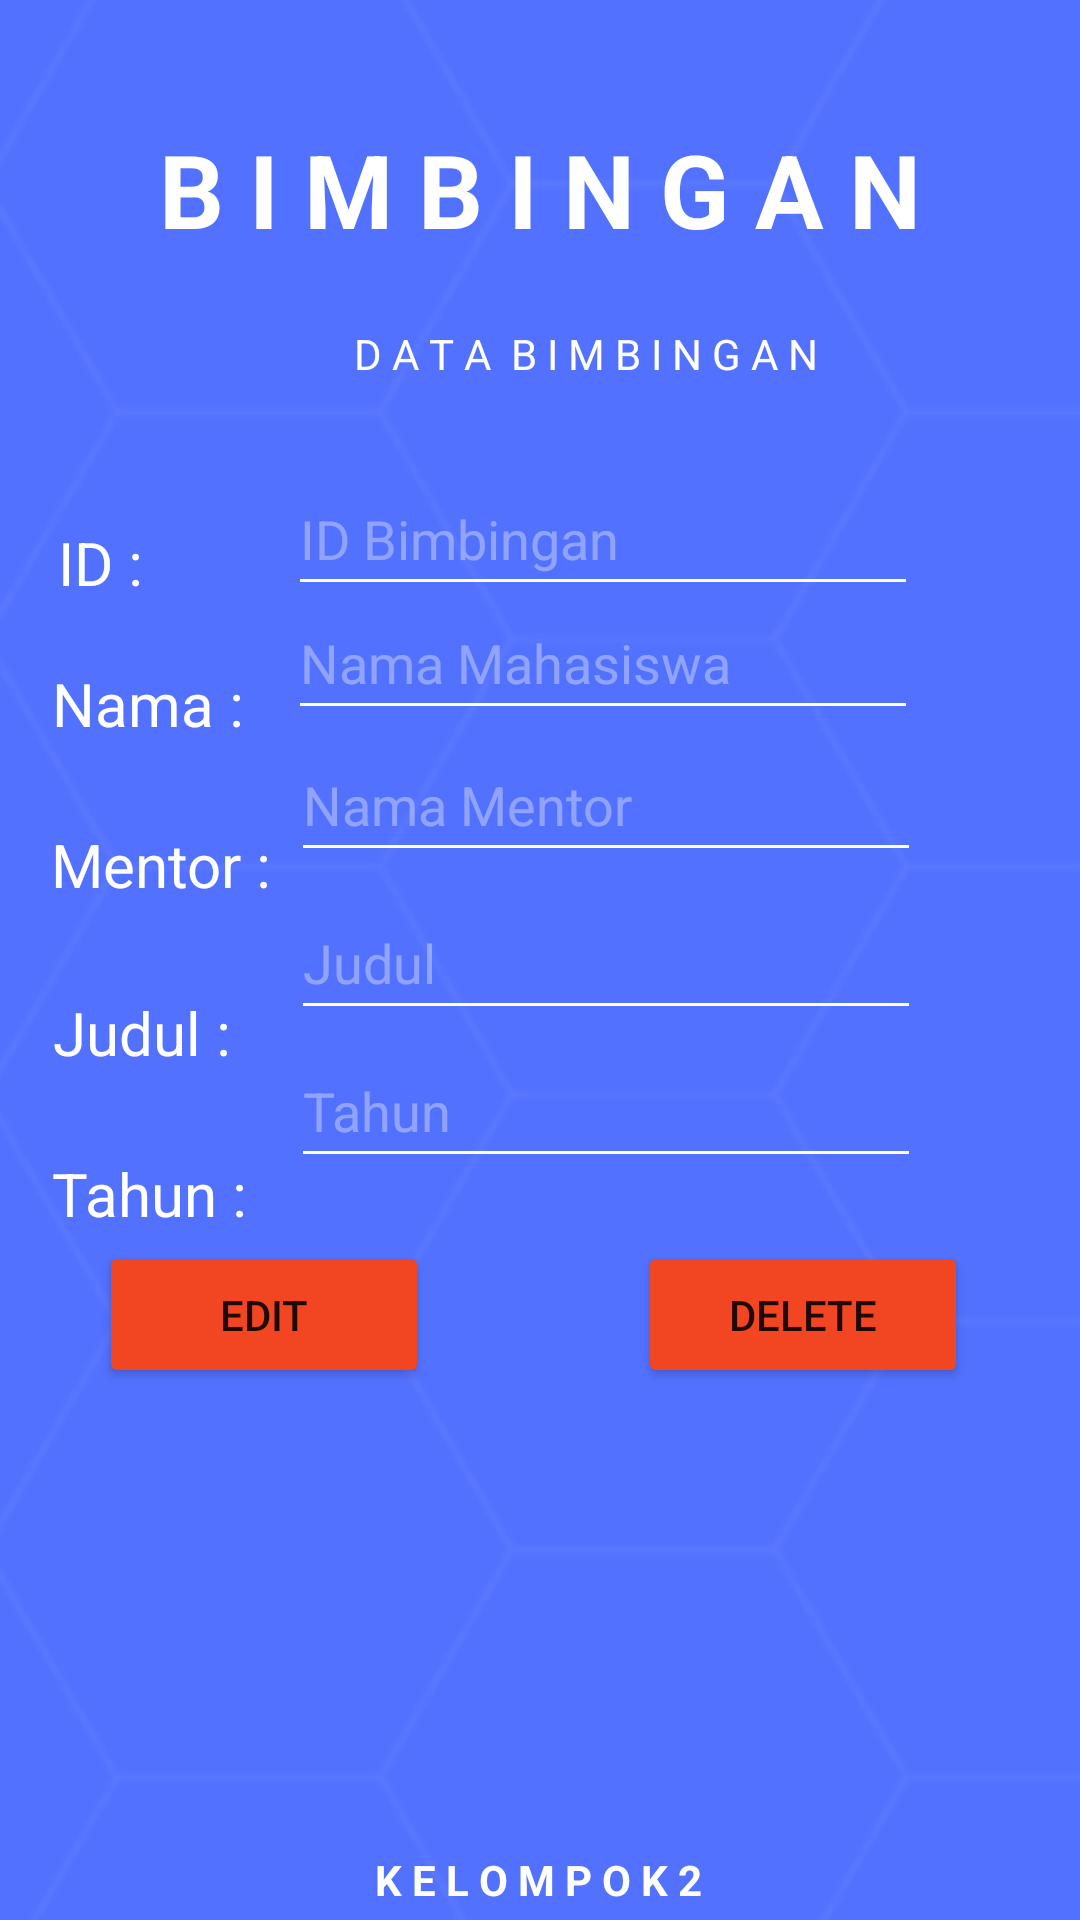

Produce the Android XML layout that renders to this screen, including the resource entries it uses.
<!-- AndroidManifest.xml: application theme Theme.Simprot -->
<!-- res/layout/activity_edit_bimbingan.xml -->
<?xml version="1.0" encoding="utf-8"?>
<androidx.constraintlayout.widget.ConstraintLayout xmlns:android="http://schemas.android.com/apk/res/android"
    xmlns:app="http://schemas.android.com/apk/res-auto"
    xmlns:tools="http://schemas.android.com/tools"
    android:layout_width="match_parent"
    android:layout_height="match_parent"
    tools:context=".MainActivity">

    <ImageView
        android:id="@+id/imageView"
        android:layout_width="465dp"
        android:layout_height="753dp"
        app:layout_constraintBottom_toBottomOf="parent"
        app:layout_constraintEnd_toEndOf="parent"
        app:layout_constraintStart_toStartOf="parent"
        app:layout_constraintTop_toTopOf="parent"
        app:srcCompat="@drawable/background" />

    <EditText
        android:id="@+id/edtWaktuBimbinganEdit"
        android:layout_width="wrap_content"
        android:layout_height="wrap_content"
        android:backgroundTint="@color/white"
        android:ems="10"
        android:hint="Tahun"
        android:inputType="textPersonName"
        android:minHeight="48dp"
        android:textColor="#FFFFFF"
        android:textColorHint="#5BFFFFFF"
        app:layout_constraintBottom_toBottomOf="parent"
        app:layout_constraintEnd_toEndOf="parent"
        app:layout_constraintHorizontal_bias="0.646"
        app:layout_constraintStart_toStartOf="parent"
        app:layout_constraintTop_toTopOf="parent"
        app:layout_constraintVertical_bias="0.582" />

    <TextView
        android:id="@+id/textView25"
        android:layout_width="wrap_content"
        android:layout_height="wrap_content"
        android:text="Tahun :"
        android:textColor="#FFFFFF"
        android:textSize="20sp"
        app:layout_constraintBottom_toBottomOf="@+id/imageView"
        app:layout_constraintEnd_toEndOf="@+id/imageView"
        app:layout_constraintHorizontal_bias="0.05"
        app:layout_constraintStart_toStartOf="parent"
        app:layout_constraintTop_toTopOf="parent"
        app:layout_constraintVertical_bias="0.574" />

    <Button
        android:id="@+id/btn_add"
        android:layout_width="110dp"
        android:layout_height="49dp"
        android:backgroundTint="@color/red"
        android:text="EDIT"
        app:layout_constraintBottom_toBottomOf="parent"
        app:layout_constraintEnd_toEndOf="parent"
        app:layout_constraintHorizontal_bias="0.132"
        app:layout_constraintStart_toStartOf="parent"
        app:layout_constraintTop_toTopOf="parent"
        app:layout_constraintVertical_bias="0.7" />

    <Button
        android:id="@+id/btn_back"
        android:layout_width="110dp"
        android:layout_height="49dp"
        android:backgroundTint="@color/red"
        android:text="DELETE"
        app:layout_constraintBottom_toBottomOf="parent"
        app:layout_constraintEnd_toEndOf="parent"
        app:layout_constraintHorizontal_bias="0.85"
        app:layout_constraintStart_toStartOf="parent"
        app:layout_constraintTop_toTopOf="parent"
        app:layout_constraintVertical_bias="0.7" />

    <TextView
        android:id="@+id/textView2"
        android:layout_width="wrap_content"
        android:layout_height="wrap_content"
        android:text="B I M B I N G A N"
        android:textAppearance="@style/TextAppearance.AppCompat.Large"
        android:textColor="#FFFFFF"
        android:textSize="34sp"
        android:textStyle="bold"
        app:layout_constraintBottom_toBottomOf="parent"
        app:layout_constraintEnd_toEndOf="parent"
        app:layout_constraintStart_toStartOf="parent"
        app:layout_constraintTop_toTopOf="parent"
        app:layout_constraintVertical_bias="0.068" />

    <TextView
        android:id="@+id/textView3"
        android:layout_width="wrap_content"
        android:layout_height="wrap_content"
        android:text="K E L O M P O K 2"
        android:textColor="#FFFFFF"
        android:textStyle="bold"
        app:layout_constraintBottom_toBottomOf="parent"
        app:layout_constraintEnd_toEndOf="parent"
        app:layout_constraintHorizontal_bias="0.498"
        app:layout_constraintStart_toStartOf="parent"
        app:layout_constraintTop_toTopOf="@+id/imageView"
        app:layout_constraintVertical_bias="0.994" />

    <TextView
        android:id="@+id/tvMhs"
        android:layout_width="wrap_content"
        android:layout_height="wrap_content"
        android:text="D A T A  B I M B I N G A N"
        android:textColor="#FFFFFF"
        app:layout_constraintBottom_toBottomOf="@+id/imageView"
        app:layout_constraintEnd_toEndOf="@+id/imageView"
        app:layout_constraintHorizontal_bias="0.458"
        app:layout_constraintStart_toStartOf="parent"
        app:layout_constraintTop_toTopOf="parent"
        app:layout_constraintVertical_bias="0.16" />

    <TextView
        android:id="@+id/textView5"
        android:layout_width="wrap_content"
        android:layout_height="wrap_content"
        android:text="ID :"
        android:textColor="#FFFFFF"
        android:textSize="20sp"
        app:layout_constraintBottom_toBottomOf="@+id/imageView"
        app:layout_constraintEnd_toEndOf="@+id/imageView"
        app:layout_constraintHorizontal_bias="0.05"
        app:layout_constraintStart_toStartOf="parent"
        app:layout_constraintTop_toTopOf="parent"
        app:layout_constraintVertical_bias="0.26" />

    <TextView
        android:id="@+id/textView21"
        android:layout_width="wrap_content"
        android:layout_height="wrap_content"
        android:text="Mentor :"
        android:textColor="#FFFFFF"
        android:textSize="20sp"
        app:layout_constraintBottom_toBottomOf="@+id/imageView"
        app:layout_constraintEnd_toEndOf="@+id/imageView"
        app:layout_constraintHorizontal_bias="0.05"
        app:layout_constraintStart_toStartOf="parent"
        app:layout_constraintTop_toTopOf="parent"
        app:layout_constraintVertical_bias="0.41000003" />

    <TextView
        android:id="@+id/textView22"
        android:layout_width="wrap_content"
        android:layout_height="wrap_content"
        android:text="Nama :"
        android:textColor="#FFFFFF"
        android:textSize="20sp"
        app:layout_constraintBottom_toBottomOf="@+id/imageView"
        app:layout_constraintEnd_toEndOf="@+id/imageView"
        app:layout_constraintHorizontal_bias="0.05"
        app:layout_constraintStart_toStartOf="parent"
        app:layout_constraintTop_toTopOf="parent"
        app:layout_constraintVertical_bias="0.32999998" />

    <EditText
        android:id="@+id/edtMentorBimbinganEdit"
        android:layout_width="wrap_content"
        android:layout_height="wrap_content"
        android:backgroundTint="@color/white"
        android:ems="10"
        android:hint="Nama Mentor"
        android:inputType="textPersonName"
        android:minHeight="48dp"
        android:textColor="#FFFFFF"
        android:textColorHint="#5BFFFFFF"
        app:layout_constraintBottom_toBottomOf="parent"
        app:layout_constraintEnd_toEndOf="parent"
        app:layout_constraintHorizontal_bias="0.646"
        app:layout_constraintStart_toStartOf="parent"
        app:layout_constraintTop_toTopOf="parent"
        app:layout_constraintVertical_bias="0.41000003" />

    <EditText
        android:id="@+id/edtNamaBimbinganEdit"
        android:layout_width="wrap_content"
        android:layout_height="wrap_content"
        android:backgroundTint="@color/white"
        android:ems="10"
        android:hint="Nama Mahasiswa"
        android:inputType="textPersonName"
        android:minHeight="48dp"
        android:textColor="#FFFFFF"
        android:textColorHint="#5BFFFFFF"
        app:layout_constraintBottom_toBottomOf="parent"
        app:layout_constraintEnd_toEndOf="parent"
        app:layout_constraintHorizontal_bias="0.641"
        app:layout_constraintStart_toStartOf="parent"
        app:layout_constraintTop_toTopOf="parent"
        app:layout_constraintVertical_bias="0.32999998" />

    <EditText
        android:id="@+id/edtIdBimbinganEdit"
        android:layout_width="wrap_content"
        android:layout_height="wrap_content"
        android:backgroundTint="@color/white"
        android:ems="10"
        android:hint="ID Bimbingan"
        android:inputType="textPersonName"
        android:minHeight="48dp"
        android:textColor="#FFFFFF"
        android:textColorHint="#5BFFFFFF"
        app:layout_constraintBottom_toBottomOf="parent"
        app:layout_constraintEnd_toEndOf="parent"
        app:layout_constraintHorizontal_bias="0.641"
        app:layout_constraintStart_toStartOf="parent"
        app:layout_constraintTop_toTopOf="parent"
        app:layout_constraintVertical_bias="0.26" />

    <EditText
        android:id="@+id/edtJudulBimbinganEdit"
        android:layout_width="wrap_content"
        android:layout_height="wrap_content"
        android:backgroundTint="@color/white"
        android:ems="10"
        android:hint="Judul"
        android:inputType="textPersonName"
        android:minHeight="48dp"
        android:textColor="#FFFFFF"
        android:textColorHint="#5BFFFFFF"
        app:layout_constraintBottom_toBottomOf="parent"
        app:layout_constraintEnd_toEndOf="parent"
        app:layout_constraintHorizontal_bias="0.646"
        app:layout_constraintStart_toStartOf="parent"
        app:layout_constraintTop_toTopOf="parent"
        app:layout_constraintVertical_bias="0.499" />

    <TextView
        android:id="@+id/textView249"
        android:layout_width="wrap_content"
        android:layout_height="wrap_content"
        android:text="Judul :"
        android:textColor="#FFFFFF"
        android:textSize="20sp"
        app:layout_constraintBottom_toBottomOf="@+id/imageView"
        app:layout_constraintEnd_toEndOf="@+id/imageView"
        app:layout_constraintHorizontal_bias="0.05"
        app:layout_constraintStart_toStartOf="parent"
        app:layout_constraintTop_toTopOf="parent"
        app:layout_constraintVertical_bias="0.494" />

</androidx.constraintlayout.widget.ConstraintLayout>
<!-- resources referenced by this layout -->
<resources>
  <color name="red">#f24522</color>
  <color name="white">#FFFFFFFF</color>
  <!-- drawable background: png bitmap (drawable, 18458 bytes) -->
  <style name="Theme.Simprot" parent="Theme.MaterialComponents.DayNight.DarkActionBar">
          
          <item name="colorPrimary">@color/purple_500</item>
          <item name="colorPrimaryVariant">@color/purple_700</item>
          <item name="colorOnPrimary">@color/white</item>
          
          <item name="colorSecondary">@color/teal_200</item>
          <item name="colorSecondaryVariant">@color/teal_700</item>
          <item name="colorOnSecondary">@color/black</item>
          
          <item name="android:statusBarColor">?attr/colorPrimaryVariant</item>
          
      </style>
  <color name="purple_500">#FF6200EE</color>
  <color name="purple_700">#FF3700B3</color>
  <color name="teal_200">#FF03DAC5</color>
  <color name="teal_700">#FF018786</color>
  <color name="black">#FF000000</color>
</resources>
